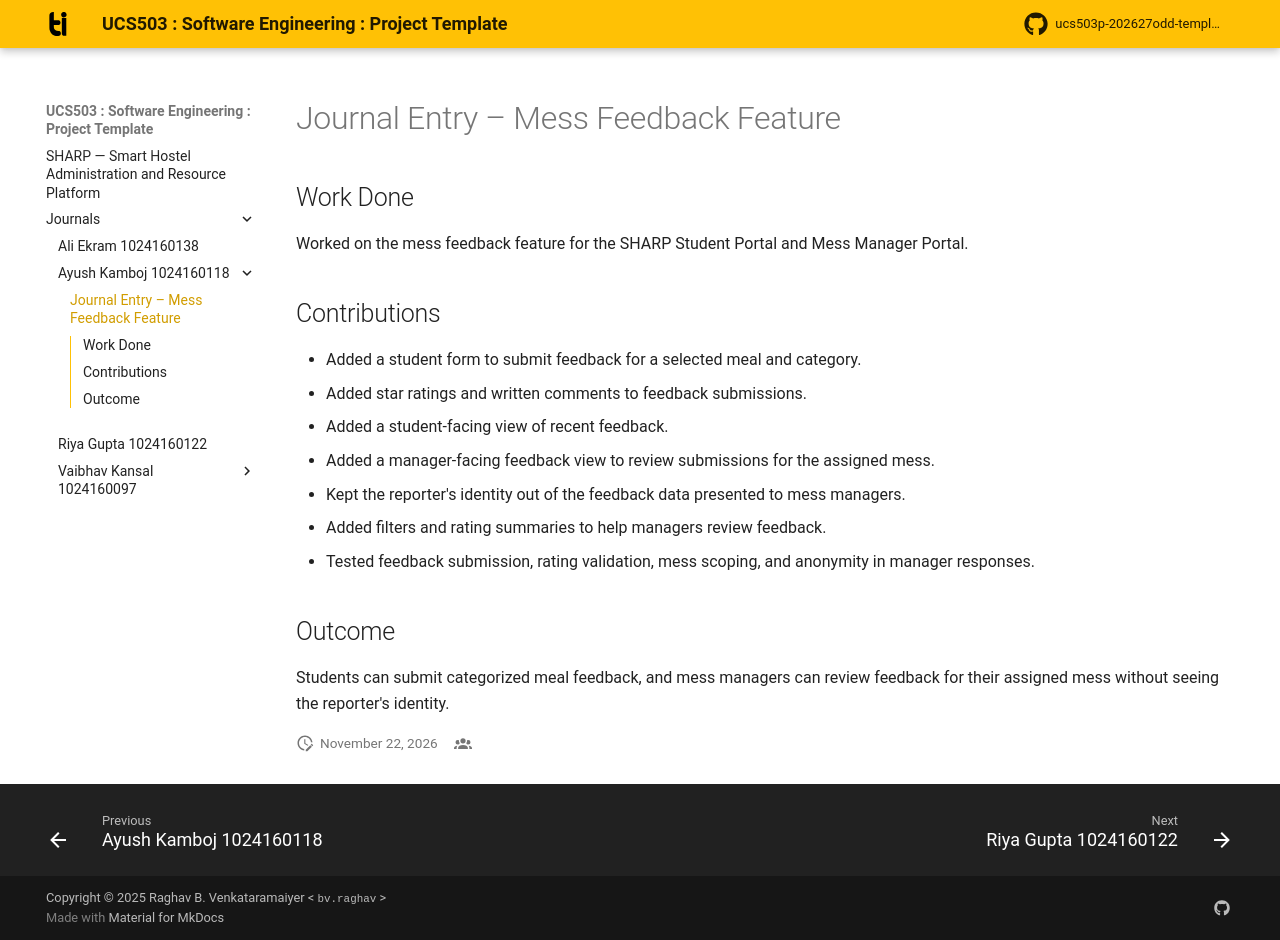

repository: Vaibhav-K2005/SHARP_SE_PROJECT · page: journals/Ayush Kamboj 1024160118/index2/index.html · generator: mkdocs

# Journal Entry – Mess Feedback Feature

## Work Done

Worked on the mess feedback feature for the SHARP Student Portal and Mess Manager Portal.

## Contributions

- Added a student form to submit feedback for a selected meal and category.
- Added star ratings and written comments to feedback submissions.
- Added a student-facing view of recent feedback.
- Added a manager-facing feedback view to review submissions for the assigned mess.
- Kept the reporter's identity out of the feedback data presented to mess managers.
- Added filters and rating summaries to help managers review feedback.
- Tested feedback submission, rating validation, mess scoping, and anonymity in manager responses.

## Outcome

Students can submit categorized meal feedback, and mess managers can review feedback for their assigned mess without seeing the reporter's identity.
